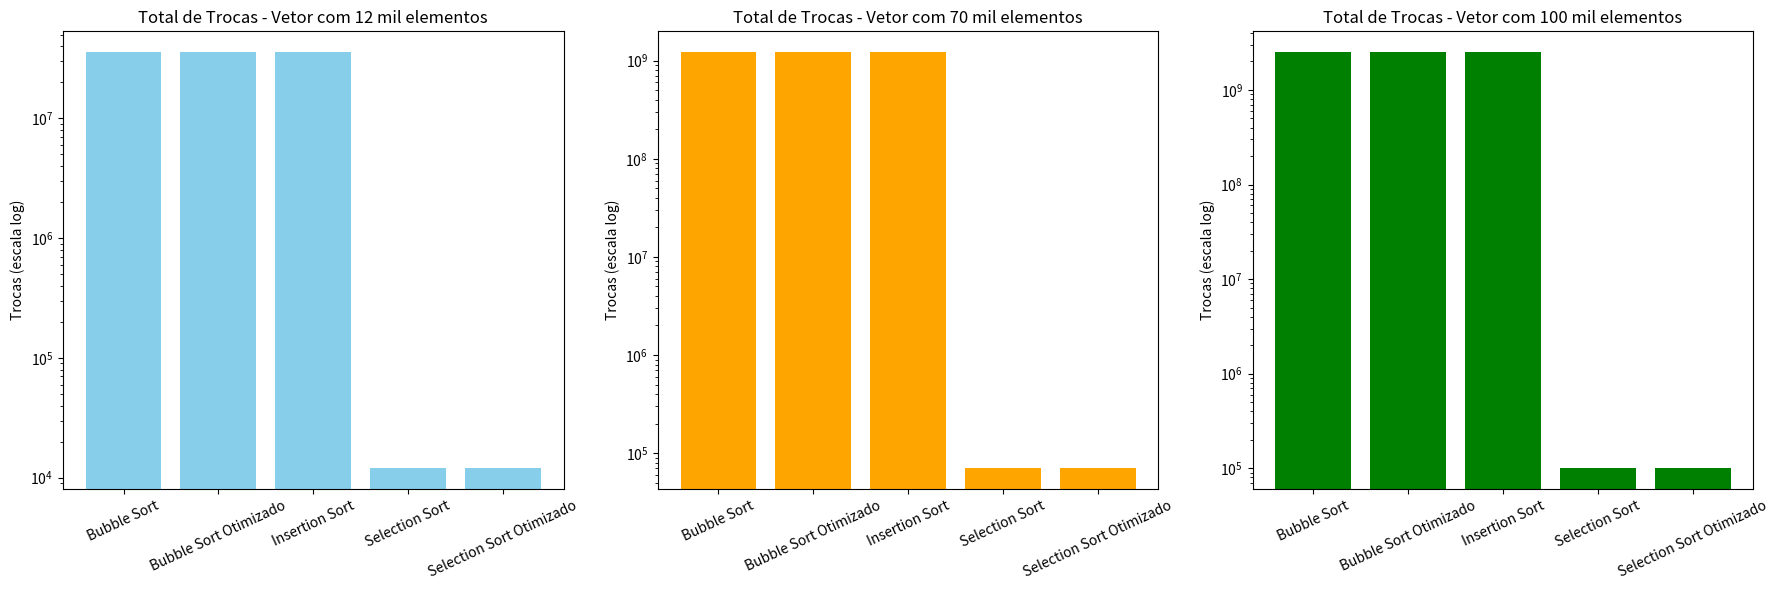

Recreate this plot in Python.
import matplotlib.pyplot as plt

algoritmos = [
    "Bubble Sort",
    "Bubble Sort Otimizado",
    "Insertion Sort",
    "Selection Sort",
    "Selection Sort Otimizado"
]

trocas_12k = [35709112, 35709112, 35709112, 11971, 11971]
trocas_70k = [1223487348, 1223487348, 1223487348, 69911, 69911]
trocas_100k = [2506572675, 2506572675, 2506572675, 99887, 99887]

fig, axs = plt.subplots(1, 3, figsize=(18, 6))

cores = ['skyblue', 'orange', 'green']

titulos = [
    "Vetor com 12 mil elementos",
    "Vetor com 70 mil elementos",
    "Vetor com 100 mil elementos"
]
dados = [trocas_12k, trocas_70k, trocas_100k]

for i in range(3):
    axs[i].bar(algoritmos, dados[i], color=cores[i])
    axs[i].set_title(f"Total de Trocas - {titulos[i]}")
    axs[i].set_ylabel("Trocas (escala log)")
    axs[i].tick_params(axis='x', rotation=25)
    axs[i].set_yscale('log')  

plt.tight_layout()
plt.show()
